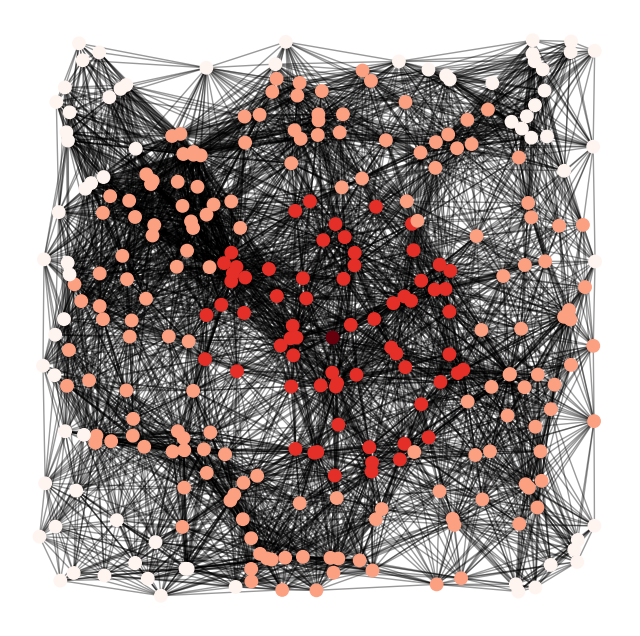

Write the Python code that produced this figure.
# -*- coding: utf-8 -*-
__author__ = 'spacegoing'
import networkx as nx
import matplotlib.pyplot as plt
from networkx import random_geometric_graph
import networkx as nx

if __name__ == "__main__":

    G = random_geometric_graph(300, 0.25)
    # position is stored as node attribute data for random_geometric_graph
    pos = nx.get_node_attributes(G, 'pos')

    # find node near center (0.5,0.5)
    dmin = 1
    ncenter = 0
    for n in pos:
        x, y = pos[n]
        d = (x - 0.5) ** 2 + (y - 0.5) ** 2
        if d < dmin:
            ncenter = n
            dmin = d

    # color by path length from node near center
    p = nx.single_source_shortest_path_length(G, ncenter)

    plt.figure(figsize=(8, 8))
    nx.draw_networkx_edges(G, pos, nodelist=[ncenter], alpha=0.4)
    nx.draw_networkx_nodes(G, pos, nodelist=p.keys(),
                           node_size=80,
                           node_color=list(p.values()),
                           cmap=plt.cm.Reds_r)

    plt.xlim(-0.05, 1.05)
    plt.ylim(-0.05, 1.05)
    plt.axis('off')
    plt.savefig('random_geometric_graph.png')
    plt.show()
